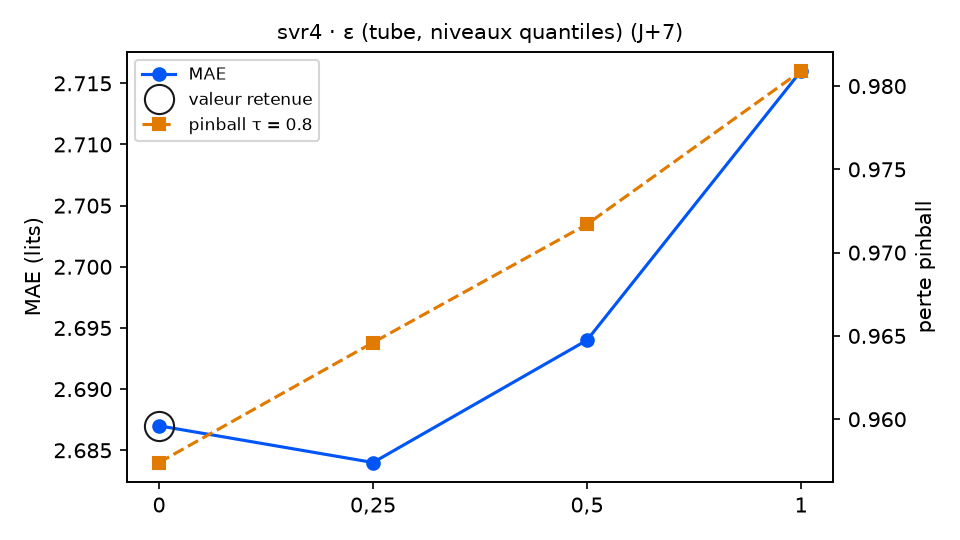

The file beside this chart, header and first rows:
variante; MAE; RMSE; biais; pinball τ=0.8; couverture 90 %; temps (s); DM p (pinball τ=0.8); p Holm; vs choix retenu
epsilon_quantile = 0 (retenu); 2.687; 3.306; -0.123; 0.9574; 89.3; 10.1; ; ; — choix retenu
epsilon_quantile = 0,25; 2.684; 3.31; -0.138; 0.9646; 85.9; 10.2; 0.3173; 0.8355; équivalent
epsilon_quantile = 0,5; 2.694; 3.321; -0.142; 0.9717; 84.7; 10.2; 0.2805; 0.8355; équivalent
epsilon_quantile = 1; 2.716; 3.352; -0.152; 0.9809; 79.7; 10.6; 0.2785; 0.8355; équivalent
